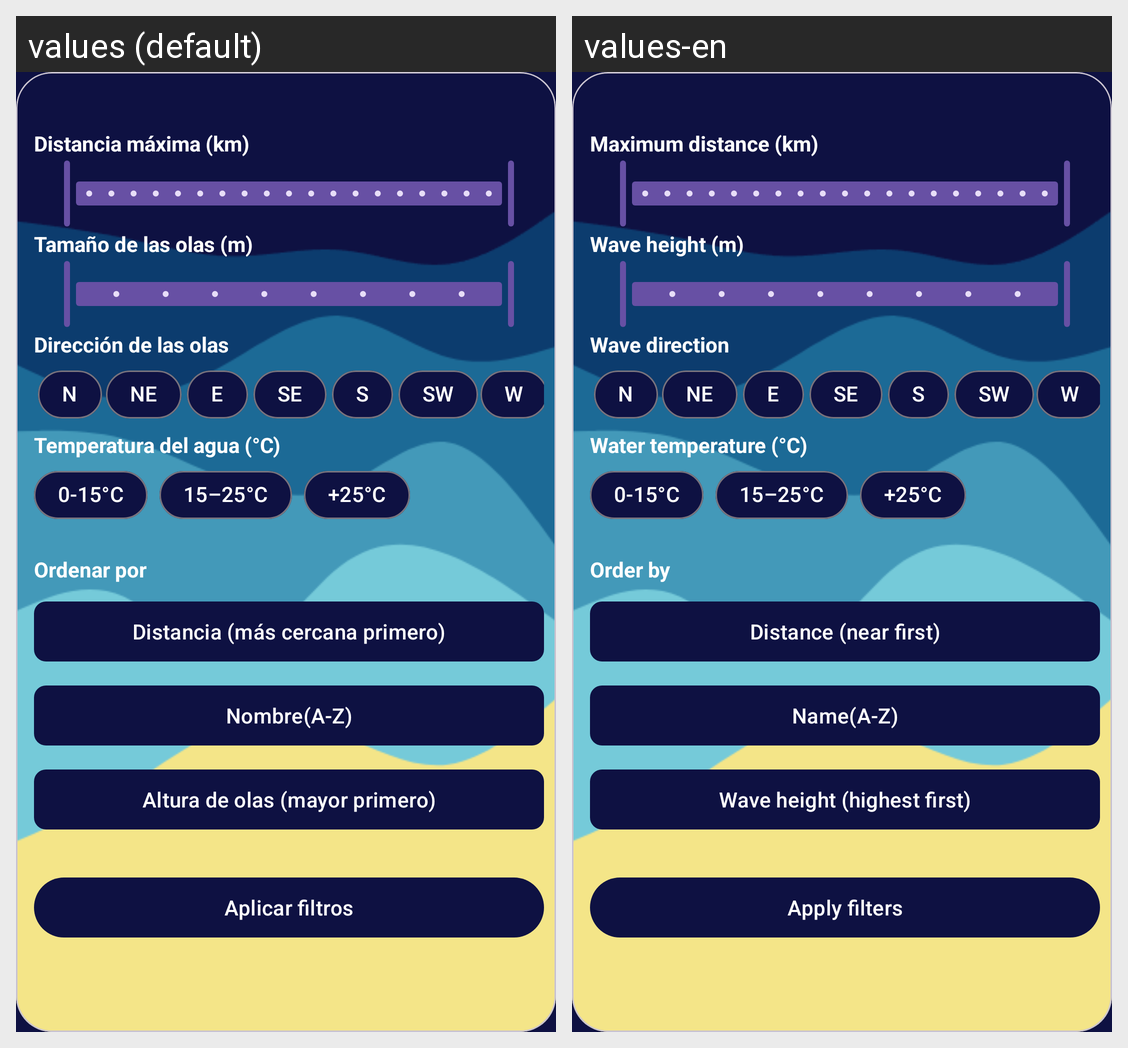

For this localized Android screen grid, give each drawn string resource with its value in every locale shown.
Android screen res/layout/component_filtro.xml rendered under 2 locales, left to right: values (default), values-en. Device: Nexus 5 (rendered at 1080×1920; each locale shown at half size, 540×960, under a caption strip naming it); theme Theme.Swello.
Strings drawn on this screen, with the default value and each locale's value (text and hints the layout hard-codes, and strings that could not be matched under every locale, appear in the picture but are not listed):

distancia_maxima
  values: Distancia máxima (km)
  values-en: Maximum distance (km)

tamano_de_las_olas_m
  values: Tamaño de las olas (m)
  values-en: Wave height (m)

direccion_de_las_olas
  values: Dirección de las olas
  values-en: Wave direction

N
  values: N
  values-en: N

NE
  values: NE
  values-en: NE

E
  values: E
  values-en: E

SE
  values: SE
  values-en: SE

S
  values: S
  values-en: S

SW
  values: SW
  values-en: SW

W
  values: W
  values-en: W

temperatura_del_agua
  values: Temperatura del agua (°C)
  values-en: Water temperature (°C)

ordenar_por
  values: Ordenar por
  values-en: Order by

distancia
  values: Distancia (más cercana primero)
  values-en: Distance (near first)

nombre
  values: Nombre(A-Z)
  values-en: Name(A-Z)

altura_olas
  values: Altura de olas (mayor primero)
  values-en: Wave height (highest first)

aplicar_filtros
  values: Aplicar filtros
  values-en: Apply filters
